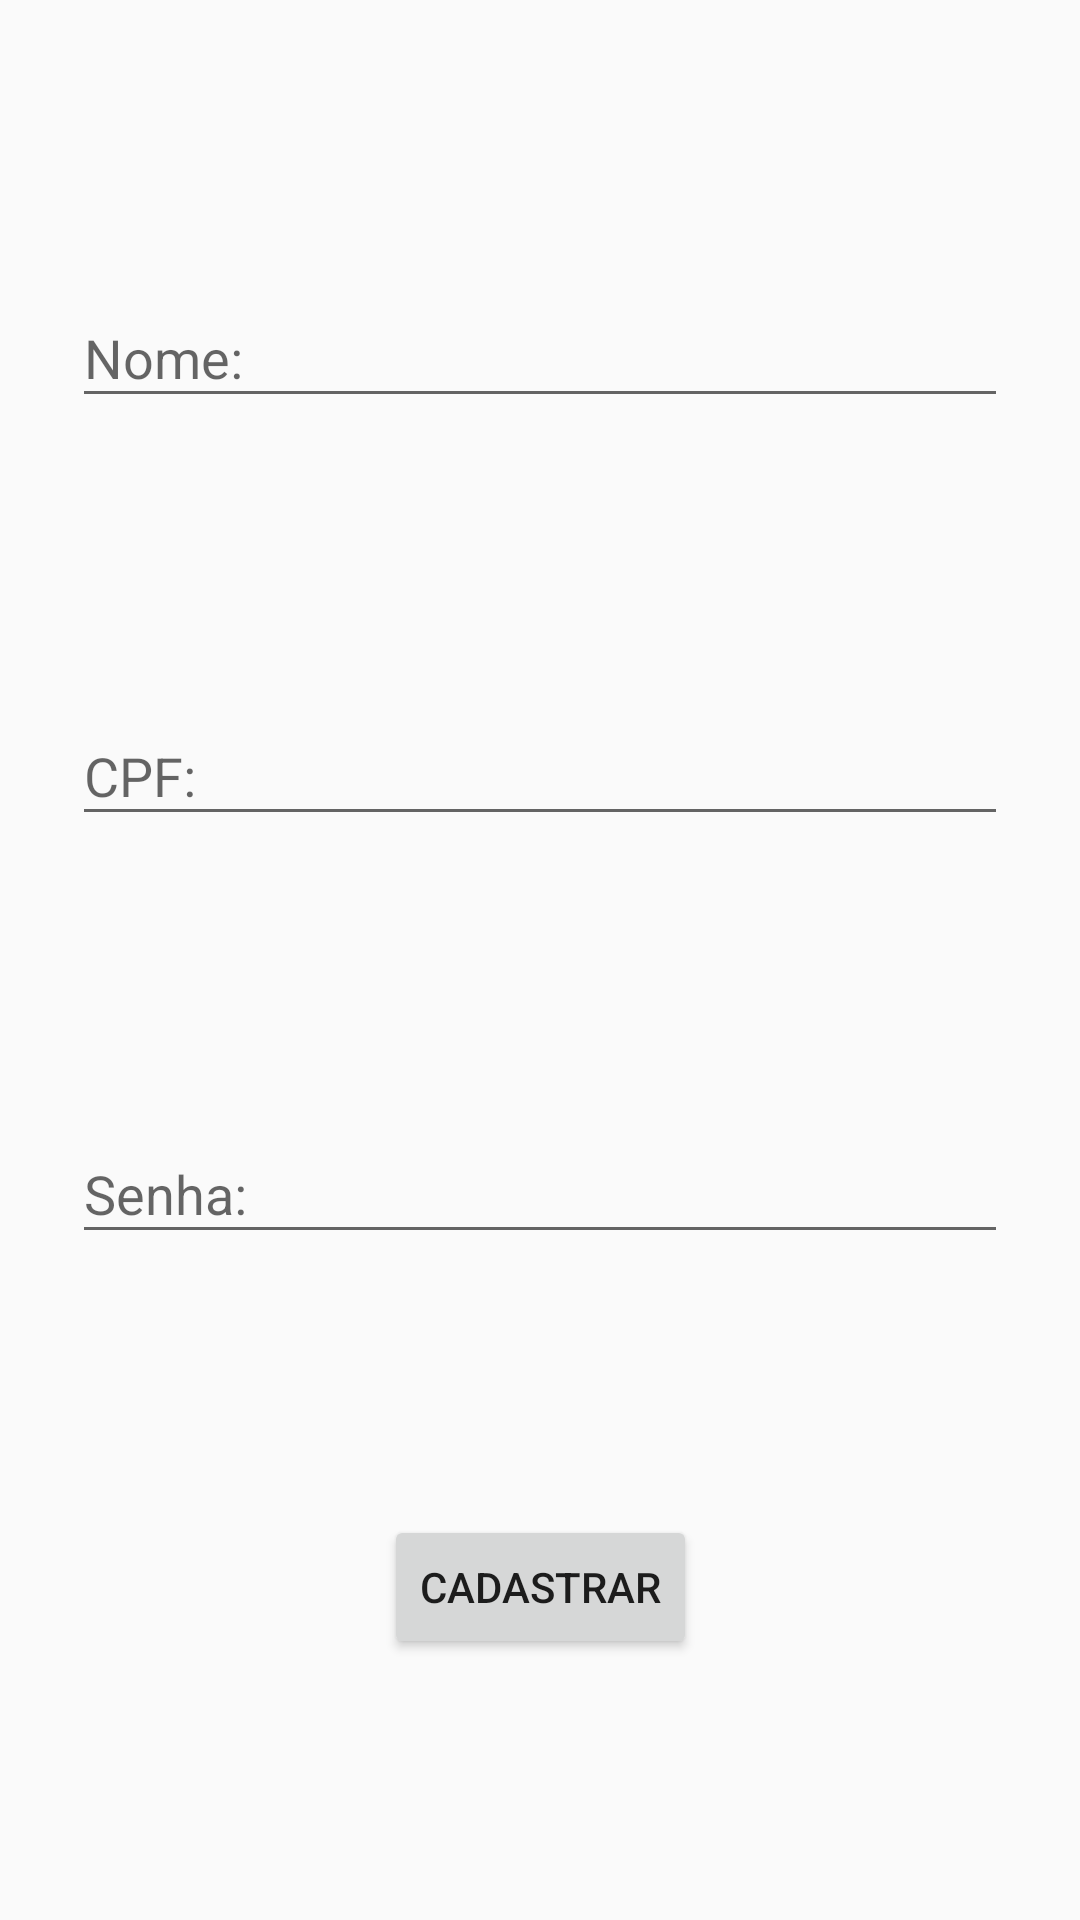

Android layout source for this screen:
<!-- AndroidManifest.xml: application theme AppTheme -->
<!-- res/layout/activity_cadastro_adm.xml -->
<?xml version="1.0" encoding="utf-8"?>
<android.support.constraint.ConstraintLayout xmlns:android="http://schemas.android.com/apk/res/android"
    xmlns:app="http://schemas.android.com/apk/res-auto"
    xmlns:tools="http://schemas.android.com/tools"
    android:layout_width="match_parent"
    android:layout_height="match_parent"
    tools:context=".CadastroAdmActivity">

    <android.support.design.widget.TextInputLayout
        android:id="@+id/textInputLayout4"
        android:layout_width="0dp"
        android:layout_height="wrap_content"
        android:layout_marginEnd="24dp"
        android:layout_marginLeft="24dp"
        android:layout_marginRight="24dp"
        android:layout_marginStart="24dp"
        app:layout_constraintBottom_toTopOf="@+id/textInputLayout3"
        app:layout_constraintEnd_toEndOf="parent"
        app:layout_constraintStart_toStartOf="parent"
        app:layout_constraintTop_toTopOf="parent">

        <android.support.design.widget.TextInputEditText
            android:layout_width="match_parent"
            android:layout_height="wrap_content"
            android:hint="@string/textNome"
            android:inputType="textWebEmailAddress" />
    </android.support.design.widget.TextInputLayout>

    <android.support.design.widget.TextInputLayout
        android:id="@+id/textInputLayout3"
        android:layout_width="0dp"
        android:layout_height="wrap_content"
        android:layout_marginEnd="24dp"
        android:layout_marginLeft="24dp"
        android:layout_marginRight="24dp"
        android:layout_marginStart="24dp"
        app:layout_constraintBottom_toTopOf="@+id/textInputLayout5"
        app:layout_constraintEnd_toEndOf="parent"
        app:layout_constraintStart_toStartOf="parent"
        app:layout_constraintTop_toBottomOf="@+id/textInputLayout4">

        <android.support.design.widget.TextInputEditText
            android:layout_width="match_parent"
            android:layout_height="wrap_content"
            android:hint="@string/TextCPF"
            android:inputType="numberDecimal" />
    </android.support.design.widget.TextInputLayout>

    <Button
        android:id="@+id/button3"
        android:layout_width="wrap_content"
        android:layout_height="wrap_content"
        android:text="@string/cadastrar"
        app:layout_constraintBottom_toBottomOf="parent"
        app:layout_constraintEnd_toEndOf="parent"
        app:layout_constraintStart_toStartOf="parent"
        app:layout_constraintTop_toBottomOf="@+id/textInputLayout5" />

    <android.support.design.widget.TextInputLayout
        android:id="@+id/textInputLayout5"
        android:layout_width="0dp"
        android:layout_height="wrap_content"
        android:layout_marginEnd="24dp"
        android:layout_marginLeft="24dp"
        android:layout_marginRight="24dp"
        android:layout_marginStart="24dp"
        app:layout_constraintBottom_toTopOf="@+id/button3"
        app:layout_constraintEnd_toEndOf="parent"
        app:layout_constraintStart_toStartOf="parent"
        app:layout_constraintTop_toBottomOf="@+id/textInputLayout3">

        <android.support.design.widget.TextInputEditText
            android:layout_width="match_parent"
            android:layout_height="wrap_content"
            android:hint="@string/textSenha"
            android:inputType="textPassword|textWebPassword" />
    </android.support.design.widget.TextInputLayout>

</android.support.constraint.ConstraintLayout>
<!-- resources referenced by this layout -->
<resources>
  <string name="TextCPF">CPF:</string>
  <string name="cadastrar">Cadastrar</string>
  <string name="textNome">Nome:</string>
  <string name="textSenha">Senha:</string>
  <style name="AppTheme" parent="Theme.AppCompat.Light.NoActionBar">
  
          
          <item name="colorPrimary">@android:color/background_light</item>
          <item name="colorPrimaryDark">@android:color/holo_red_dark</item>
          <item name="colorAccent">@android:color/holo_red_dark</item>
      </style>
</resources>
